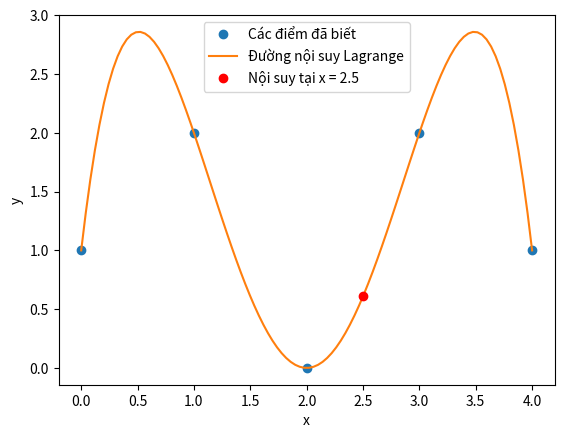

The script that saved this image:
import numpy as np
import matplotlib.pyplot as plt

def lagrange_interpolation(x, y, xp):
    """
    Hàm thực hiện nội suy Lagrange.

    Tham số:
    x : list hoặc numpy array
        Danh sách các giá trị x của các điểm đã biết.
    y : list hoặc numpy array
        Danh sách các giá trị y của các điểm đã biết.
    xp : float hoặc numpy array
        Giá trị x tại điểm cần nội suy.

    Trả về:
    yp : float hoặc numpy array
        Giá trị nội suy tại xp.
    """
    yp = 0.0
    n = len(x)
    
    for i in range(n):
        p = 1.0
        for j in range(n):
            if i != j:
                p *= (xp - x[j]) / (x[i] - x[j])
        yp += p * y[i]
        
    return yp

# Ví dụ minh họa
x = np.array([0, 1, 2, 3, 4])
y = np.array([1, 2, 0, 2, 1])

# Giá trị cần nội suy
xp = 2.5

# Tính giá trị nội suy tại xp
yp = lagrange_interpolation(x, y, xp)

print(f"Giá trị nội suy tại x = {xp} là y = {yp}")

# Vẽ biểu đồ để minh họa
xp_vals = np.linspace(min(x), max(x), 100)
yp_vals = [lagrange_interpolation(x, y, i) for i in xp_vals]

plt.plot(x, y, 'o', label='Các điểm đã biết')
plt.plot(xp_vals, yp_vals, '-', label='Đường nội suy Lagrange')
plt.plot(xp, yp, 'ro', label=f'Nội suy tại x = {xp}')
plt.xlabel('x')
plt.ylabel('y')
plt.legend()
plt.show()
